Run: headless pygame with SDL's dummy video driver; simulated clock (each Clock.tick advances the game by its frame time, no real sleeping); random seed 0; keys injected as events and as key.get_pressed() state; no mouse input; restart key SPACE tapped at the start of phases 3 and 4.
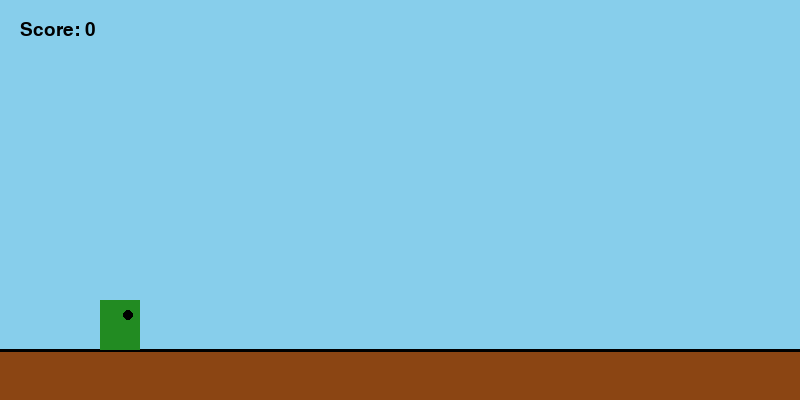
Frame 1 of 4 · flips 1–60 · no input
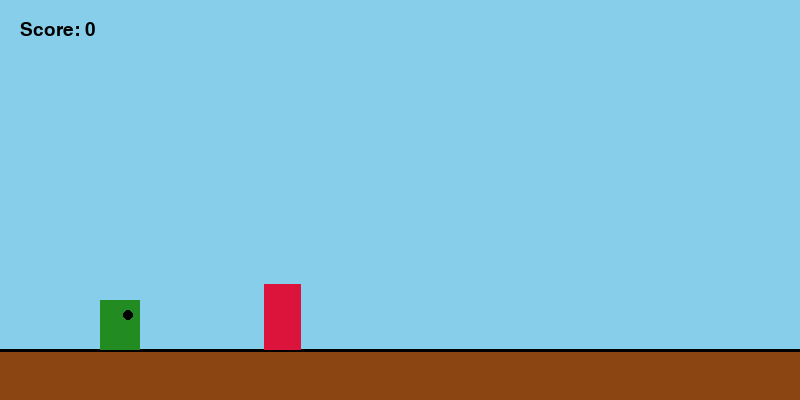
Frame 2 of 4 · flips 61–180 · tapped SPACE, RETURN · held RIGHT (→), D
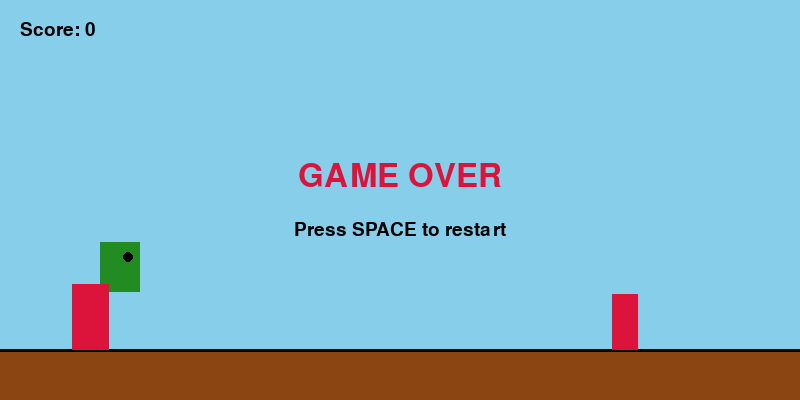
Frame 3 of 4 · flips 181–300 · tapped SPACE · held DOWN (↓), S
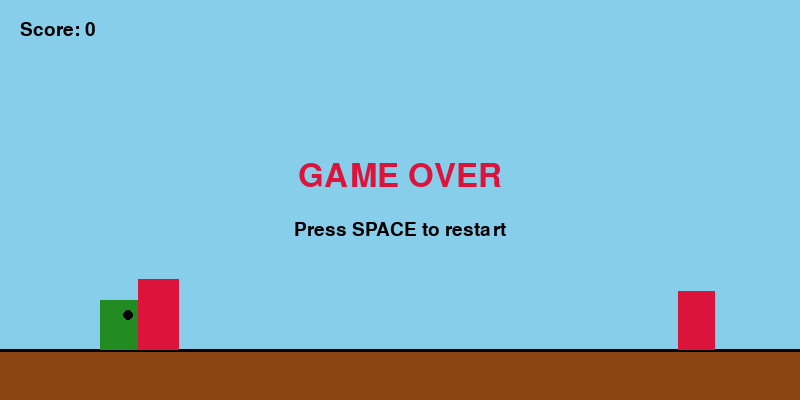
Frame 4 of 4 · flips 301–420 · tapped SPACE · held LEFT (←), A, UP (↑), W

The pygame program that drew these frames:

import pygame
import random
import sys

# --- Settings ---
WIDTH, HEIGHT = 800, 400
FPS = 60
GROUND_HEIGHT = 50
GRAVITY = 0.8
JUMP_STRENGTH = -15
OBSTACLE_SPEED = 6
SPAWN_RATE = 90  # frames between obstacles

# Colors
WHITE = (255, 255, 255)
BLACK = (0, 0, 0)
GREEN = (34, 139, 34)
RED = (220, 20, 60)
SKY = (135, 206, 235)
BROWN = (139, 69, 19)

pygame.init()
screen = pygame.display.set_mode((WIDTH, HEIGHT))
pygame.display.set_caption("Simple Runner")
clock = pygame.time.Clock()
font = pygame.font.SysFont("Arial", 28)
big_font = pygame.font.SysFont("Arial", 48)

# --- Player ---
class Player:
    def __init__(self):
        self.width = 40
        self.height = 50
        self.x = 100
        self.y = HEIGHT - GROUND_HEIGHT - self.height
        self.vel_y = 0
        self.on_ground = True
        self.score = 0

    def jump(self):
        if self.on_ground:
            self.vel_y = JUMP_STRENGTH
            self.on_ground = False

    def update(self):
        self.vel_y += GRAVITY
        self.y += self.vel_y

        # Ground collision
        if self.y >= HEIGHT - GROUND_HEIGHT - self.height:
            self.y = HEIGHT - GROUND_HEIGHT - self.height
            self.vel_y = 0
            self.on_ground = True

    def draw(self, surface):
        pygame.draw.rect(surface, GREEN, (self.x, self.y, self.width, self.height))
        # Simple "eye"
        pygame.draw.circle(surface, BLACK, (self.x + 28, self.y + 15), 5)

    def get_rect(self):
        return pygame.Rect(self.x, self.y, self.width, self.height)

# --- Obstacle ---
class Obstacle:
    def __init__(self):
        self.width = random.randint(25, 45)
        self.height = random.randint(40, 80)
        self.x = WIDTH + 10
        self.y = HEIGHT - GROUND_HEIGHT - self.height
        self.passed = False

    def update(self):
        self.x -= OBSTACLE_SPEED

    def draw(self, surface):
        pygame.draw.rect(surface, RED, (self.x, self.y, self.width, self.height))

    def get_rect(self):
        return pygame.Rect(self.x, self.y, self.width, self.height)

    def is_off_screen(self):
        return self.x + self.width < 0

# --- Game ---
def main():
    player = Player()
    obstacles = []
    frame_count = 0
    game_over = False
    running = True

    while running:
        clock.tick(FPS)
        frame_count += 1

        for event in pygame.event.get():
            if event.type == pygame.QUIT:
                running = False
            if event.type == pygame.KEYDOWN:
                if event.key == pygame.K_SPACE or event.key == pygame.K_UP:
                    if not game_over:
                        player.jump()
                    else:
                        # Restart
                        player = Player()
                        obstacles = []
                        frame_count = 0
                        game_over = False
                if event.key == pygame.K_ESCAPE:
                    running = False

        if not game_over:
            # Spawn obstacles
            if frame_count % SPAWN_RATE == 0:
                obstacles.append(Obstacle())

            player.update()

            for obs in obstacles[:]:
                obs.update()
                if obs.is_off_screen():
                    obstacles.remove(obs)
                # Score when player passes obstacle
                if not obs.passed and obs.x + obs.width < player.x:
                    obs.passed = True
                    player.score += 1

            # Collision
            player_rect = player.get_rect()
            for obs in obstacles:
                if player_rect.colliderect(obs.get_rect()):
                    game_over = True

        # --- Draw ---
        screen.fill(SKY)

        # Ground
        pygame.draw.rect(screen, BROWN, (0, HEIGHT - GROUND_HEIGHT, WIDTH, GROUND_HEIGHT))
        pygame.draw.line(screen, BLACK, (0, HEIGHT - GROUND_HEIGHT), (WIDTH, HEIGHT - GROUND_HEIGHT), 3)

        player.draw(screen)
        for obs in obstacles:
            obs.draw(screen)

        # Score
        score_text = font.render(f"Score: {player.score}", True, BLACK)
        screen.blit(score_text, (20, 20))

        if game_over:
            over_text = big_font.render("GAME OVER", True, RED)
            restart_text = font.render("Press SPACE to restart", True, BLACK)
            screen.blit(over_text, (WIDTH // 2 - over_text.get_width() // 2, HEIGHT // 2 - 40))
            screen.blit(restart_text, (WIDTH // 2 - restart_text.get_width() // 2, HEIGHT // 2 + 20))

        pygame.display.flip()

    pygame.quit()
    sys.exit()

if __name__ == "__main__":
    main()
